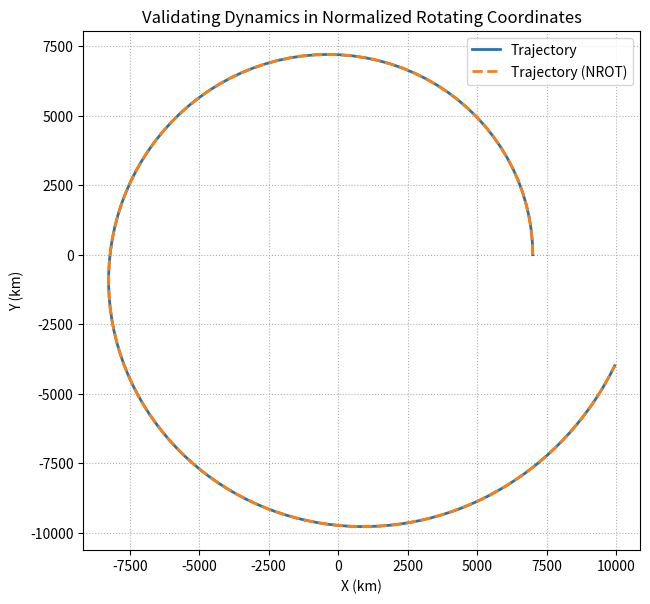
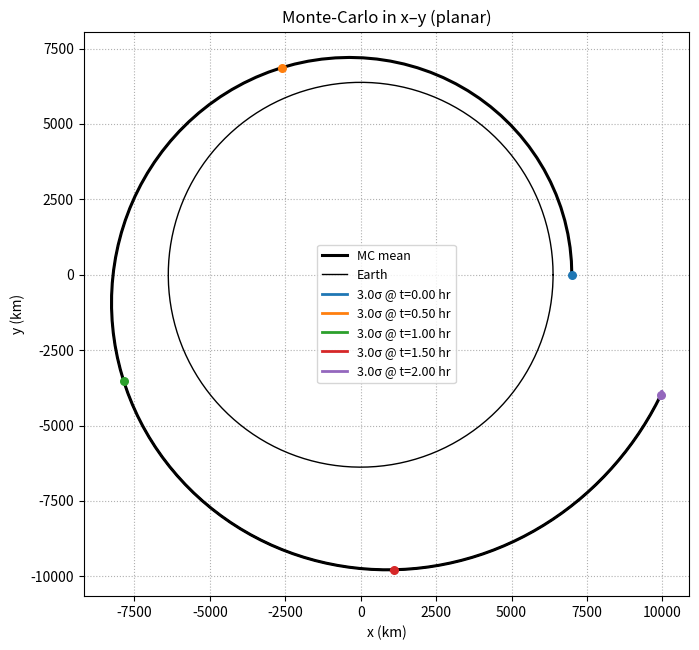

Write Python code to recreate these figures, in order.
# --- Planar 2BP in polar coordinates with velocity-aligned external force ---
# State y = [r, theta, rdot, thetadot]
# Units: km, s (so mu in km^3/s^2).  External "thrust" is interpreted as
#        a constant force magnitude; accel = thrust / mass_kg  [km/s^2].
#        If you prefer to pass acceleration directly, just set mass_kg=1.

from dataclasses import dataclass
import numpy as np
from numpy import sqrt, sin, cos
from scipy.integrate import solve_ivp
import matplotlib.pyplot as plt


# ----------------------------
# Parameters
# ----------------------------
@dataclass
class Params:
    mu_km3s2: float = 398600.4418  # Earth's GM [km^3/s^2]
    mass_kg: float = 100.0         # spacecraft mass [kg]
    thrust: float = 0.0            # constant force magnitude (same direction as v)

    def accel_along_v(self) -> float:
        """Acceleration magnitude along v-hat [km/s^2]."""
        return (self.thrust / self.mass_kg) * 1e-3


# ----------------------------
# Coordinate transforms
# ----------------------------
def cart2polar_state(r_xy: np.ndarray, v_xy: np.ndarray) -> np.ndarray:
    """
    Cartesian (x,y,vx,vy) -> polar state [r, theta, rdot, thetadot].
    """
    x, y = r_xy
    vx, vy = v_xy
    r = sqrt(x*x + y*y)
    theta = np.arctan2(y, x)
    rdot = (x*vx + y*vy) / r
    thetadot = (x*vy - y*vx) / (r*r)  # z-component of angular momentum / r^2
    return np.array([r, theta, rdot, thetadot], dtype=float)


def polar2cart(r: float, theta: float) -> np.ndarray:
    """(r, theta) -> (x, y)."""
    return np.array([r*cos(theta), r*sin(theta)], dtype=float)


# ----------------------------
# Kinematics
# ----------------------------
def planar_speed(r: float, rdot: float, thetadot: float) -> float:
    """|v| for polar coordinates in a plane."""
    return sqrt(rdot*rdot + (r*thetadot)**2)


# ----------------------------
# Dynamics (planar polar)
# ----------------------------
def rhs_planar(_t: float, y: np.ndarray, p: Params) -> np.ndarray:
    """
    y = [r, theta, rdot, thetadot]
    Two-body + thrust aligned with velocity:
      a_r     = aT * rdot / V
      a_theta = aT * r*thetadot / V
    EOM:
      rddot      = r*thetadot^2 - mu/r^2 + a_r
      thetaddot  = (a_theta - 2*rdot*thetadot)/r
    """
    r, theta, rdot, thetadot = y
    mu = p.mu_km3s2

    V  = max(planar_speed(r, rdot, thetadot), 1e-16)
    aT = p.accel_along_v()

    a_r     = aT * (rdot / V)
    a_theta = aT * (r * thetadot / V)

    rddot     = r*(thetadot**2) - mu/(r*r) + a_r
    thetaddot = (a_theta - 2.0*rdot*thetadot) / r

    return np.array([rdot, thetadot, rddot, thetaddot], dtype=float)


# ----------------------------
# Simulation wrapper
# ----------------------------
def simulate_planar(p: Params,
                    r0_xy: np.ndarray,
                    v0_xy: np.ndarray,
                    t0: float,
                    tf: float,
                    dt_out: float = 10.0,
                    rtol: float = 1e-9,
                    atol: float = 1e-9):
    """
    Integrate planar EOM from Cartesian initial state (x0,y0,vx0,vy0).
    Returns (T, Y) with Y columns: [r, theta, rdot, thetadot].
    """
    y0 = cart2polar_state(np.asarray(r0_xy, float), np.asarray(v0_xy, float))
    t_eval = np.arange(t0, tf + 0.5*dt_out, dt_out)

    sol = solve_ivp(lambda t, y: rhs_planar(t, y, p),
                    (t0, tf), y0, t_eval=t_eval,
                    rtol=rtol, atol=atol, method="RK45")
    if not sol.success:
        raise RuntimeError(sol.message)
    return sol.t, sol.y.T


# --- Scaling constants --------------------------------------------------------
@dataclass
class Scale:
    R: float = 1.0        # distance scale S_R [km]
    THETA: float = 1.0    # angle scale S_Theta [rad]
    W: float = 0.0        # constant rotation rate S_Omega [rad/s] (physical)
    T: float = 1.0        # time scale S_T [s], tau = t / S_T


# --- Normalized rotating RHS (integrated w.r.t. tau) --------------------------
def rhs_rot_norm(tau: float, yp: np.ndarray, p: Params, s: Scale) -> np.ndarray:
    """
    Normalized rotating polar dynamics integrated in normalized time tau = t / S_T.
    yp = [rho, phi, rhodot, phidot], where rhodot = d(rho)/d(tau), phidot = d(phi)/d(tau).
    """
    rho, phi, rhod, phid = yp
    SR, ST, SW, STi = s.R, s.THETA, s.W, s.T
    mu = p.mu_km3s2
    aT = p.accel_along_v()  # [km/s^2]

    # Map normalized state (tau-based rates) -> physical kinematics (t-based)
    r      = SR * rho
    rdot   = (SR / STi) * rhod
    thetadot = SW + (ST / STi) * phid

    # Physical speed magnitude
    V = np.sqrt(rdot*rdot + (r*thetadot)**2)
    V = max(V, 1e-16)

    # Thrust components (physical)
    a_r     = aT * (rdot / V)
    a_theta = aT * (r * thetadot / V)

    # Physical dynamics
    rddot      = r * thetadot**2 - mu / (r*r) + a_r
    thetaddot  = (a_theta - 2.0 * rdot * thetadot) / r

    # Map physical second derivatives -> tau-second-derivatives
    rhodd = (STi**2 / SR) * rddot
    phidd = (STi**2 / ST) * thetaddot

    return np.array([rhod, phid, rhodd, phidd], dtype=float)


# --- Forward & inverse transforms (now consistent with tau-scaling) -----------
def to_rot_norm(t: float, y: np.ndarray, s: Scale) -> np.ndarray:
    """
    (r,theta,rdot,thetadot) at physical time t -> (rho,phi,rhod,phid) where
    rhod = d(rho)/d(tau), phid = d(phi)/d(tau), tau = t / S_T
    """
    r, th, rd, thd = y
    SR, ST, SW, STi = s.R, s.THETA, s.W, s.T
    return np.array([
        r / SR,
        (th - SW * t) / ST,
        (STi / SR) * rd,
        (STi / ST) * (thd - SW)
    ], dtype=float)


def from_rot_norm(t: float, yp: np.ndarray, s: Scale) -> np.ndarray:
    """
    (rho,phi,rhod,phid) at physical time t (only used for SW*t in angle),
    where rhod, phid are tau-derivatives, -> (r,theta,rdot,thetadot) in physical.
    """
    rho, phi, rhod, phid = yp
    SR, ST, SW, STi = s.R, s.THETA, s.W, s.T
    return np.array([
        SR * rho,
        ST * phi + SW * t,
        (SR / STi) * rhod,
        SW + (ST / STi) * phid
    ], dtype=float)


# --- Simulation in normalized rotating frame (internal tau integration) -------
def simulate_rot_norm(p: Params,
                      s: Scale,
                      r0_xy: np.ndarray,
                      v0_xy: np.ndarray,
                      t0: float,
                      tf: float,
                      dt_out: float = 10.0,
                      rtol: float = 1e-9,
                      atol: float = 1e-9):
    """
    Integrate the normalized rotating system in tau, but keep I/O in physical time.
    Returns:
      t_eval (physical) : (T,)
      Yp (normalized)   : (T,4) [rho,phi,rhod,phid] (tau-based rates)
      Y_phys_back       : (T,4) back-transformed physical polar state
    """
    # Initial state in polar (physical) -> normalized (tau-based)
    y0_phys = cart2polar_state(np.asarray(r0_xy, float), np.asarray(v0_xy, float))
    yp0 = to_rot_norm(t0, y0_phys, s)

    # Physical sampling grid, mapped to tau
    t_eval = np.arange(t0, tf + 0.5*dt_out, dt_out)
    tau0, tauf = t0 / s.T, tf / s.T
    tau_eval = t_eval / s.T

    # Integrate in tau
    sol = solve_ivp(lambda tau, yp: rhs_rot_norm(tau, yp, p, s),
                    (tau0, tauf), yp0,
                    t_eval=tau_eval, rtol=rtol, atol=atol, method="RK45")
    if not sol.success:
        raise RuntimeError(sol.message)

    # Back to physical polar along the physical time grid (t = tau*s.T)
    Y_phys = np.empty((t_eval.size, 4))
    for k, tauk in enumerate(tau_eval):
        tk = tauk * s.T
        Y_phys[k] = from_rot_norm(tk, sol.y[:, k], s)

    return t_eval, sol.y.T, Y_phys  # physical times, normalized states, physical-back


# --- Validation against nominal planar propagation ---------------------------
def _polar_to_cart_series(Y: np.ndarray) -> tuple[np.ndarray, np.ndarray]:
    """Vectorized (r,theta,rdot,thetadot) -> (x,y) and (vx,vy) over time."""
    r = Y[:, 0]; th = Y[:, 1]; rd = Y[:, 2]; thd = Y[:, 3]
    x = r * np.cos(th); y = r * np.sin(th)
    vx = rd * np.cos(th) - r * thd * np.sin(th)
    vy = rd * np.sin(th) + r * thd * np.cos(th)
    return np.column_stack([x, y]), np.column_stack([vx, vy])


def print_min_max(Y_back, names=("r'", "theta'", "rdot'", "thetadot'"), use_nan=False):
    """
    Print per-dimension min/max for Y_back (shape: [T, 4]).
    Returns a dict {name: (min, max)}.
    """
    amin = np.nanmin if use_nan else np.min
    amax = np.nanmax if use_nan else np.max

    out = {}
    for j, name in enumerate(names):
        vmin = float(amin(Y_back[:, j]))
        vmax = float(amax(Y_back[:, j]))
        out[name] = (vmin, vmax)
        print(f"{name:9s}: min = {vmin:.12g},  max = {vmax:.12g}")
    return out


def validate_rot_norm(p: Params,
                      s: Scale,
                      r0_xy: np.ndarray,
                      v0_xy: np.ndarray,
                      t0: float,
                      tf: float,
                      dt_out: float = 10.0,
                      rtol: float = 1e-9,
                      atol: float = 1e-9):
    """
    Run both: (1) nominal planar integrator and (2) normalized-rotating integrator,
    back-transform the latter, and report max errors in polar and Cartesian states.
    Returns a dict of error metrics.
    """
    # nominal
    t_nom, Y_nom = simulate_planar(p, r0_xy, v0_xy, t0, tf, dt_out, rtol, atol)
    # normalized-rotating (with back-transform)
    t_rot, Y_back_norm, Y_back = simulate_rot_norm(p, s, r0_xy, v0_xy, t0, tf, dt_out, rtol, atol)
    print_min_max(Y_back_norm)

    if t_nom.shape != t_rot.shape or not np.allclose(t_nom, t_rot):
        raise ValueError("Time grids differ. Use identical t0, tf, dt_out.")

    # Angle wrapping can cause 2π jumps; compare also in Cartesian
    # Polar errors (wrap theta difference to [-pi,pi))
    dY = Y_back - Y_nom
    dY[:,1] = (dY[:,1] + np.pi) % (2*np.pi) - np.pi

    # Cartesian comparison
    X_nom, V_nom = _polar_to_cart_series(Y_nom)
    X_b,   V_b   = _polar_to_cart_series(Y_back)

    err = {
        "t": t_nom,
        "max_abs_polar": np.max(np.abs(dY), axis=0),         # [r, theta, rdot, thetadot]
        "rms_polar": np.sqrt(np.mean(dY**2, axis=0)),
        "max_abs_pos_xy": np.max(np.abs(X_b - X_nom), axis=0),  # [x,y]
        "max_abs_vel_xy": np.max(np.abs(V_b - V_nom), axis=0),  # [vx,vy]
    }

    # XY ground-track style
    plt.figure(figsize=(6.6, 6.2))
    plt.title("Validating Dynamics in Normalized Rotating Coordinates")
    plt.plot(X_nom[:,0], X_nom[:,1], lw=2, label="Trajectory")
    plt.plot(X_b[:,0], X_b[:,1], lw=2, linestyle="--", label="Trajectory (NROT)")
    plt.gca().set_aspect("equal", "box")
    plt.xlabel("X (km)"); plt.ylabel("Y (km)")
    plt.grid(True, ls=":")
    plt.legend(); plt.tight_layout()
    plt.show()

    return err


def monte_carlo_planar(p: Params,
                       r0_xy: np.ndarray,
                       v0_xy: np.ndarray,
                       t0: float,
                       tf: float,
                       dt_out: float = 10.0,
                       N: int = 100,
                       std_diag=(1.0, 1.0, 1e-3, 1e-3),  # [km, km, km/s, km/s]
                       seed: int | None = 0,
                       rtol: float = 1e-9,
                       atol: float = 1e-9):
    """
    Monte Carlo propagation of planar 2BP with velocity-aligned thrust.

    Initial state is Cartesian mean [x0, y0, vx0, vy0] with diagonal covariance
    diag(std_diag^2). Each sample is integrated on the same time grid and
    converted to polar state [r, theta, rdot, thetadot].

    Returns:
      dict with
        - 't'       : (T,) time grid
        - 'samples' : (N, T, 4) stacked polar states
        - 'mean'    : (T, 4) timewise mean over samples
        - 'std'     : (T, 4) timewise std over samples (ddof=1)
        - 'x0_cart' : (4,) nominal Cartesian initial state used
        - 'std_diag': (4,) std used for sampling
    """
    rng = np.random.default_rng(seed)

    # common time grid
    t_eval = np.arange(t0, tf + 0.5*dt_out, dt_out)
    T = t_eval.size

    # nominal Cartesian initial state
    x0_cart = np.array([r0_xy[0], r0_xy[1], v0_xy[0], v0_xy[1]], dtype=float)
    std_diag = np.asarray(std_diag, dtype=float)

    # allocate
    samples = np.empty((N, T, 4), dtype=float)

    for i in range(N):
        # sample Cartesian ICs then convert to polar state
        delta = rng.standard_normal(4) * std_diag
        x0_i = x0_cart + delta
        y0_i = cart2polar_state(x0_i[:2], x0_i[2:])

        sol = solve_ivp(lambda t, y: rhs_planar(t, y, p),
                        (t0, tf), y0_i, t_eval=t_eval,
                        rtol=rtol, atol=atol, method="RK45")
        if not sol.success:
            raise RuntimeError(f"Sample {i} integration failed: {sol.message}")

        samples[i] = sol.y.T  # (T,4)

    # timewise stats
    mean_t = samples.mean(axis=0)
    std_t  = samples.std(axis=0, ddof=1)

    return {
        "t": t_eval,
        "samples": samples,
        "mean": mean_t,
        "std": std_t,
        "x0_cart": x0_cart,
        "std_diag": std_diag,
    }


# ----------------------------
# Utilities for plotting
# ----------------------------
def polar_traj_to_cart(Y: np.ndarray) -> np.ndarray:
    XY = np.zeros((Y.shape[0], 2))
    for k, (r, theta) in enumerate(Y[:, :2]):
        XY[k] = polar2cart(r, theta)
    return XY


def plot_planar(T, Y, R_earth=6378.137):
    XY = polar_traj_to_cart(Y)

    # XY ground-track style
    plt.figure(figsize=(6.6, 6.2))
    plt.plot(XY[:,0], XY[:,1], lw=2, label="Trajectory")
    th = np.linspace(0, 2*np.pi, 300)
    plt.plot(R_earth*np.cos(th), R_earth*np.sin(th), "k-", lw=1, label="Earth")
    plt.gca().set_aspect("equal", "box")
    plt.xlabel("X (km)"); plt.ylabel("Y (km)")
    plt.grid(True, ls=":")
    plt.legend(); plt.tight_layout()

    # Time series
    r   = Y[:,0]
    thw = np.unwrap(Y[:,1])
    fig, axs = plt.subplots(2, 1, figsize=(8, 6), sharex=True)
    axs[0].plot(T/3600.0, r - R_earth, lw=2); axs[0].set_ylabel("Altitude (km)")
    axs[1].plot(T/3600.0, thw, lw=2);        axs[1].set_ylabel(r"$\theta$ (rad)")
    axs[1].set_xlabel("t (hr)")
    for ax in axs: ax.grid(True, ls=":")
    plt.tight_layout()
    plt.show()


def _ellipse_from_cov(mu2, C2, nsig=1.0, npts=256):
    """
    Return points of the nsig–sigma covariance ellipse for 2×2 covariance C2 at mean mu2.
    """
    vals, vecs = np.linalg.eigh(C2)
    vals = np.clip(vals, 0.0, None)
    order = vals.argsort()[::-1]
    vals, vecs = vals[order], vecs[:, order]
    rx, ry = nsig * np.sqrt(vals[0]), nsig * np.sqrt(vals[1])  # principal radii
    phi = np.linspace(0, 2*np.pi, npts)
    circ = np.vstack([rx*np.cos(phi), ry*np.sin(phi)]).T       # (npts,2)
    return mu2[None, :] + circ @ vecs.T                        # rotate + shift


def plot_mc_xy_plane(mc,
                     R_earth=6378.137,
                     nsig=3.0,
                     n_plot=200,
                     t_indices=None,
                     n_ellipses=5,
                     title="Monte-Carlo in x–y (planar)"):
    """
    Visualize Monte-Carlo results on x–y plane.
      - mc: dict from monte_carlo_planar(...)  [expects 'samples' and 't']
      - Draw thin sample trajectories (subset n_plot)
      - Draw MC mean trajectory
      - Draw nsig-sigma covariance ellipses at selected time indices

    If t_indices is None, n_ellipses evenly spaced indices (including final) are used.
    """

    samples = mc["samples"]           # (N, T, 4) in polar [r, theta, rdot, thetadot]
    t = mc["t"]                       # (T,)
    N, T, _ = samples.shape

    # Convert whole ensemble to Cartesian (vectorized)
    r   = samples[:, :, 0]
    th  = samples[:, :, 1]
    X   = r * np.cos(th)              # (N, T)
    Y   = r * np.sin(th)              # (N, T)

    # Mean trajectory in Cartesian space (mean of x & y over samples)
    Xm = X.mean(axis=0)               # (T,)
    Ym = Y.mean(axis=0)               # (T,)

    # Choose which times to show ellipses
    if t_indices is None:
        # include t[0] and t[-1] and ~even spacing
        if n_ellipses < 2:
            t_indices = [T-1]
        else:
            t_indices = np.linspace(0, T-1, n_ellipses, dtype=int)
            t_indices = np.unique(t_indices).tolist()

    # Plot
    plt.figure(figsize=(7.2, 6.6))

    # Thin sample trajectories (subset for clarity)
    idx_subset = np.linspace(0, N-1, min(n_plot, N), dtype=int)
    for i in idx_subset:
        plt.plot(X[i], Y[i], color="black", lw=0.5, alpha=0.25)

    # MC mean trajectory
    plt.plot(Xm, Ym, 'k-', lw=2.2, label="MC mean")

    # Earth circle
    th = np.linspace(0, 2*np.pi, 300)
    plt.plot(R_earth*np.cos(th), R_earth*np.sin(th), 'k-', lw=1, label="Earth")

    # Covariance ellipses at selected times
    for k in t_indices:
        XYk = np.vstack([X[:, k], Y[:, k]])          # (2, N)
        mu = XYk.mean(axis=1)                        # (2,)
        C  = np.cov(XYk, ddof=1)                     # (2,2)
        ell = _ellipse_from_cov(mu, C, nsig=nsig)
        lab = f"{nsig}σ @ t={t[k]/3600:.2f} hr"
        plt.plot(ell[:, 0], ell[:, 1], lw=2, label=lab)
        plt.scatter(mu[0], mu[1], s=30, zorder=5)

    plt.gca().set_aspect("equal", "box")
    plt.xlabel("x (km)")
    plt.ylabel("y (km)")
    plt.grid(True, ls=":")
    plt.title(title)
    plt.legend(loc="best", fontsize=9)
    plt.tight_layout()
    plt.show()


def set_initial_state(p, method=0):
    if method == 0:
        r1=7000.0; r2=40000.0
        a = 0.5 * (r1 + r2)                      # semimajor axis (km)
        mu = p.mu_km3s2
        v_circ_1 = np.sqrt(mu / r1)
        v_perigee = np.sqrt(mu * (2.0/r1 - 1.0/a))
        r0_xy = np.array([r1, 0.0])             # km
        v0_xy = np.array([0.0, v_circ_1])       # km/s
    if method == 1:
        r0_xy = np.array([6628.0, 0.0])          # km
        v0_xy = np.array([0.0, 7.7])             # km/s (pick something LEO-like)
    return r0_xy, v0_xy


# ----------------------------
# Example
# ----------------------------
if __name__ == "__main__":
    p = Params(mu_km3s2=398600.4418, mass_kg=1.0, thrust=0.2)

    r0_xy, v0_xy = set_initial_state(p)

    t0, tf, dt_out = 0.0, 2.0*3600.0, 60.0
    
    # T, Y = simulate_planar(p, r0_xy, v0_xy, t0, tf, dt_out=dt_out)
    # plot_planar(T, Y)

    # Choose scales (e.g., normalize radius by 7000 km and rotate at mean motion)
    n = 0.5*np.sqrt(p.mu_km3s2 / 7000.0**3)    # mean motion ~ rad/s for circular example
    s = Scale(R=7000.0, THETA=1.0, W=n, T=3600.0)

    report = validate_rot_norm(p, s, r0_xy, v0_xy, t0, tf, dt_out)
    print("Max abs polar errors [r,theta,rdot,thetadot]:", report["max_abs_polar"])
    print("Max abs position errors [x,y] (km):         ", report["max_abs_pos_xy"])
    print("Max abs velocity errors [vx,vy] (km/s):     ", report["max_abs_vel_xy"])

    mc = monte_carlo_planar(
        p, r0_xy, v0_xy,
        t0=t0, tf=tf, dt_out=dt_out,
        N=200,
        std_diag=(1.0, 1.0, 1e-3, 1e-3),  # 1 km pos, 1 m/s vel sigmas
        seed=123
    )

    plot_mc_xy_plane(mc)
